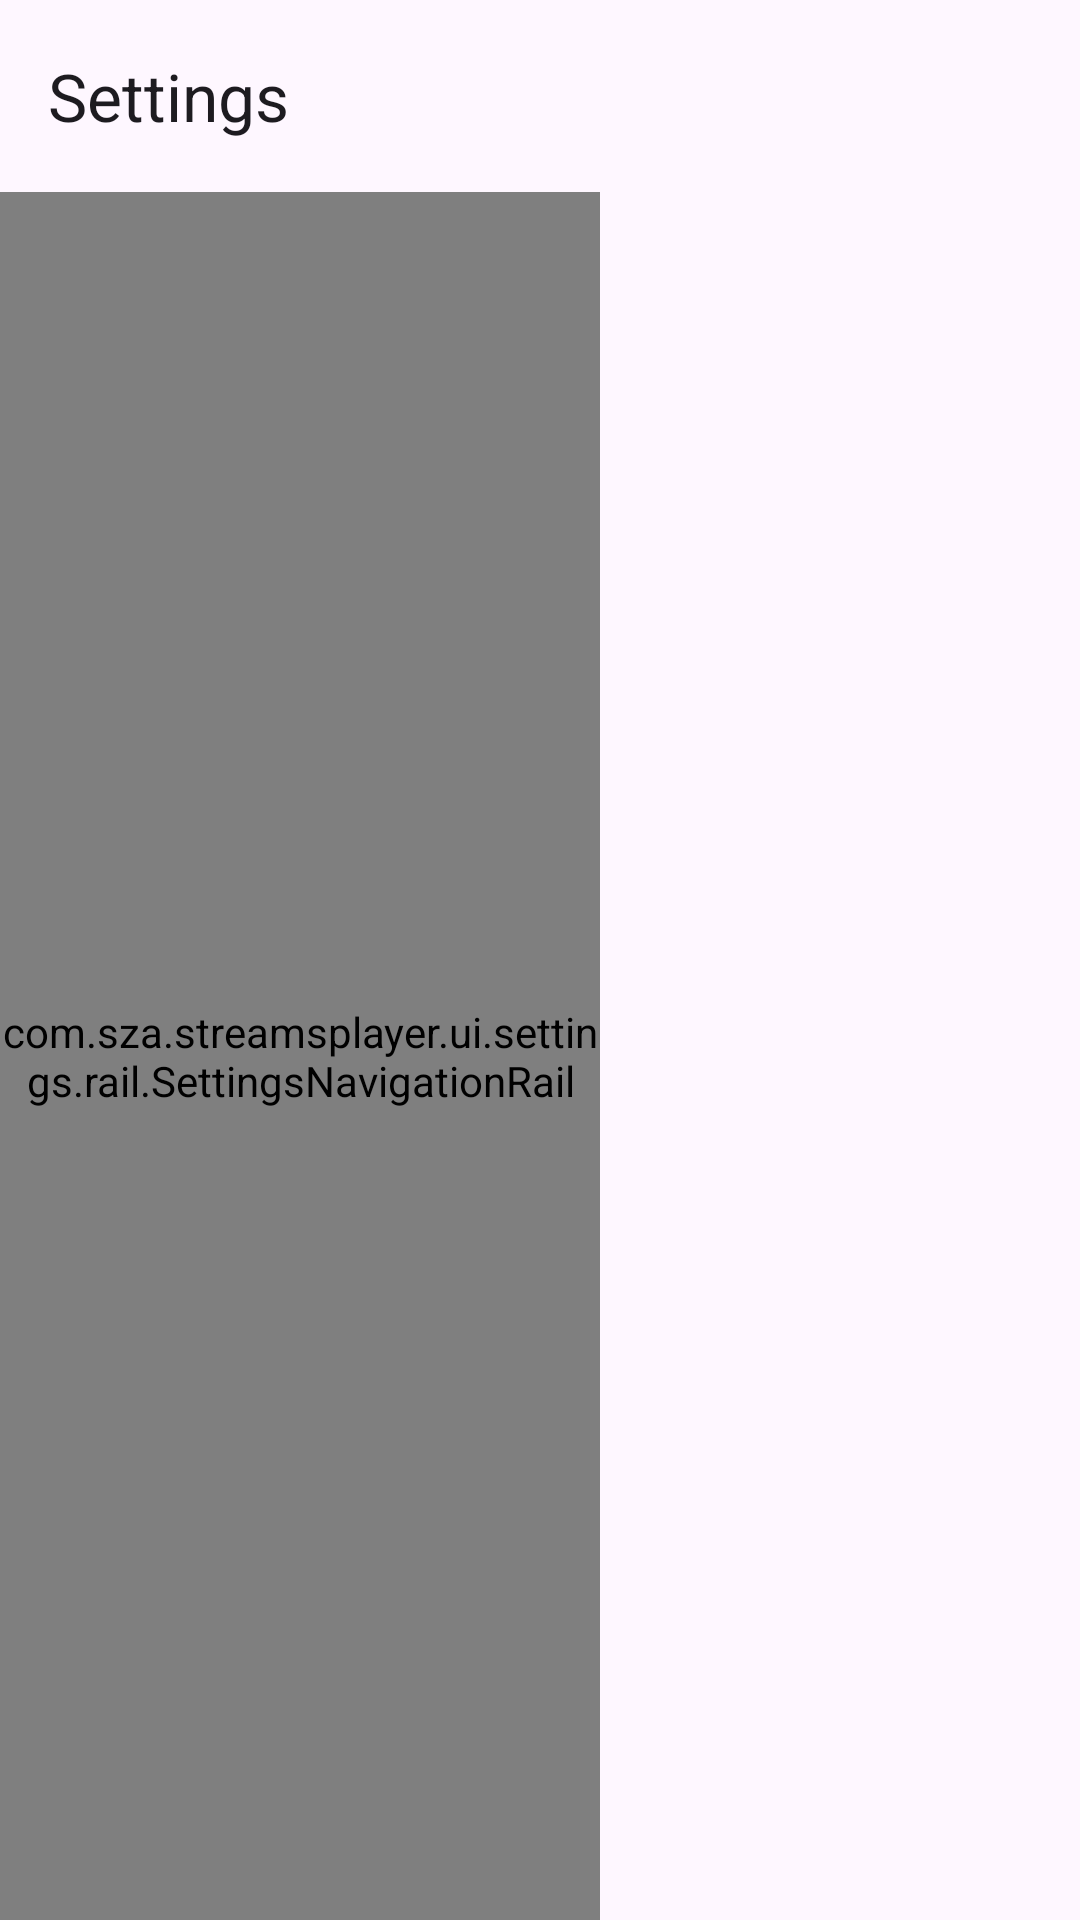

The Android layout XML behind this screen, and the referenced resources:
<!-- AndroidManifest.xml: application theme Theme.StreamsPlayer -->
<!-- res/layout/activity_settings.xml -->
<?xml version="1.0" encoding="utf-8"?>
<LinearLayout xmlns:android="http://schemas.android.com/apk/res/android"
    xmlns:app="http://schemas.android.com/apk/res-auto"
    android:id="@+id/settingsRoot"
    android:layout_width="match_parent"
    android:layout_height="match_parent"
    android:background="?attr/colorSurface"
    android:orientation="vertical">

    <com.google.android.material.appbar.MaterialToolbar
        android:id="@+id/settingsToolbar"
        android:layout_width="match_parent"
        android:layout_height="?attr/actionBarSize"
        android:background="?attr/colorSurface"
        app:navigationContentDescription="@string/action_close"
        app:navigationIcon="@drawable/ic_arrow_back"
        app:title="@string/settings"
        app:titleTextColor="?attr/colorOnSurface" />

    <LinearLayout
        android:layout_width="match_parent"
        android:layout_height="0dp"
        android:layout_weight="1"
        android:orientation="horizontal">

        <ScrollView
            android:id="@+id/settingsRailPane"
            android:layout_width="@dimen/settings_rail_width"
            android:layout_height="match_parent"
            android:fillViewport="true">

            <com.sza.streamsplayer.ui.settings.rail.SettingsNavigationRail
                android:id="@+id/settingsRail"
                android:layout_width="match_parent"
                android:layout_height="wrap_content" />
        </ScrollView>

        <LinearLayout
            android:id="@+id/settingsPagePane"
            android:layout_width="0dp"
            android:layout_height="match_parent"
            android:layout_weight="1"
            android:orientation="vertical">

            
            <TextView
                android:id="@+id/settingsPageTitle"
                android:layout_width="match_parent"
                android:layout_height="wrap_content"
                android:accessibilityHeading="true"
                android:accessibilityLiveRegion="polite"
                android:paddingHorizontal="@dimen/settings_page_inset"
                android:paddingTop="@dimen/margin_normal"
                android:textAppearance="?attr/textAppearanceTitleMedium"
                android:textColor="?attr/colorOnSurface" />

            <FrameLayout
                android:id="@+id/settingsContent"
                android:layout_width="match_parent"
                android:layout_height="0dp"
                android:layout_weight="1" />
        </LinearLayout>
    </LinearLayout>
</LinearLayout>
<!-- resources referenced by this layout -->
<resources>
  <dimen name="margin_normal">8dp</dimen>
  <dimen name="settings_page_inset">16dp</dimen>
  <dimen name="settings_rail_width">200dp</dimen>
  <string name="action_close">Close</string>
  <string name="settings">Settings</string>
  <style name="Theme.StreamsPlayer" parent="Theme.Material3.DayNight.NoActionBar">
          <item name="materialButtonStyle">@style/Widget.StreamsPlayer.Button</item>
          <item name="materialButtonOutlinedStyle">@style/Widget.StreamsPlayer.Button.Outlined</item>
          <item name="borderlessButtonStyle">@style/Widget.StreamsPlayer.Button.Text</item>
          <item name="materialAlertDialogTheme">@style/ThemeOverlay.StreamsPlayer.MaterialAlertDialog</item>
      </style>
  <style name="Widget.StreamsPlayer.Button" parent="Widget.Material3.Button">
          <item name="android:letterSpacing">0</item>
          <item name="textAllCaps">false</item>
          <item name="cornerRadius">@dimen/ui_button_corner_radius</item>
          <item name="android:paddingStart">@dimen/ui_button_padding_horizontal</item>
          <item name="android:paddingEnd">@dimen/ui_button_padding_horizontal</item>
          <item name="android:minWidth">@dimen/ui_touch_target</item>
          <item name="iconSize">@dimen/ui_button_glyph</item>
          <item name="iconPadding">@dimen/ui_button_glyph_gap</item>
          <item name="android:breakStrategy">balanced</item>
      </style>
  <style name="Widget.StreamsPlayer.Button.Outlined" parent="Widget.Material3.Button.OutlinedButton">
          <item name="android:letterSpacing">0</item>
          <item name="textAllCaps">false</item>
          <item name="cornerRadius">@dimen/ui_button_corner_radius</item>
          <item name="strokeWidth">@dimen/ui_button_border</item>
          <item name="android:paddingStart">@dimen/ui_button_padding_horizontal</item>
          <item name="android:paddingEnd">@dimen/ui_button_padding_horizontal</item>
          <item name="android:minWidth">@dimen/ui_touch_target</item>
          <item name="iconSize">@dimen/ui_button_glyph</item>
          <item name="iconPadding">@dimen/ui_button_glyph_gap</item>
          <item name="android:breakStrategy">balanced</item>
      </style>
  <style name="Widget.StreamsPlayer.Button.Text" parent="Widget.Material3.Button.TextButton">
          <item name="android:letterSpacing">0</item>
          <item name="textAllCaps">false</item>
          <item name="cornerRadius">@dimen/ui_button_corner_radius</item>
          <item name="android:paddingStart">@dimen/ui_button_padding_horizontal</item>
          <item name="android:paddingEnd">@dimen/ui_button_padding_horizontal</item>
          <item name="android:minWidth">@dimen/ui_touch_target</item>
          <item name="iconSize">@dimen/ui_button_glyph</item>
          <item name="iconPadding">@dimen/ui_button_glyph_gap</item>
          <item name="android:breakStrategy">balanced</item>
      </style>
  <style name="ThemeOverlay.StreamsPlayer.MaterialAlertDialog" parent="ThemeOverlay.Material3.MaterialAlertDialog">
          <item name="buttonBarPositiveButtonStyle">@style/Widget.StreamsPlayer.Button.Text.Dialog</item>
          <item name="buttonBarNegativeButtonStyle">@style/Widget.StreamsPlayer.Button.Text.Dialog</item>
          <item name="buttonBarNeutralButtonStyle">@style/Widget.StreamsPlayer.Button.Text.Dialog</item>
      </style>
  <dimen name="ui_button_corner_radius">4dp</dimen>
  <dimen name="ui_button_padding_horizontal">16dp</dimen>
  <dimen name="ui_touch_target">48dp</dimen>
  <dimen name="ui_button_glyph">20dp</dimen>
  <dimen name="ui_button_glyph_gap">8dp</dimen>
  <dimen name="ui_button_border">1dp</dimen>
  <style name="Widget.StreamsPlayer.Button.Text.Dialog" parent="Widget.StreamsPlayer.Button.Text" />
</resources>
